Run: headless pygame with SDL's dummy video driver; simulated clock (each Clock.tick advances the game by its frame time, no real sleeping); random seed 0; keys injected as events and as key.get_pressed() state; no mouse input.
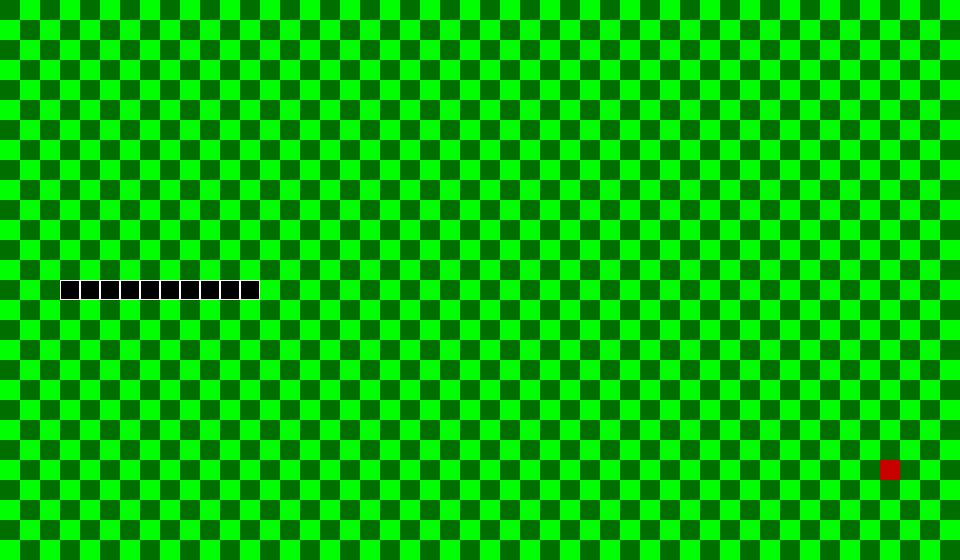
Frame 1 of 4 · flips 1–60 · no input
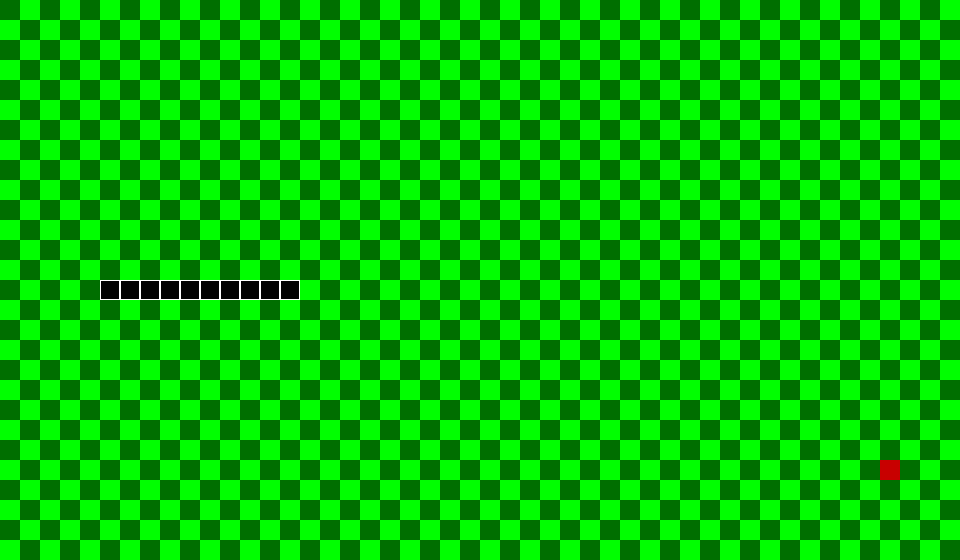
Frame 2 of 4 · flips 61–180 · tapped SPACE, RETURN · held RIGHT (→), D
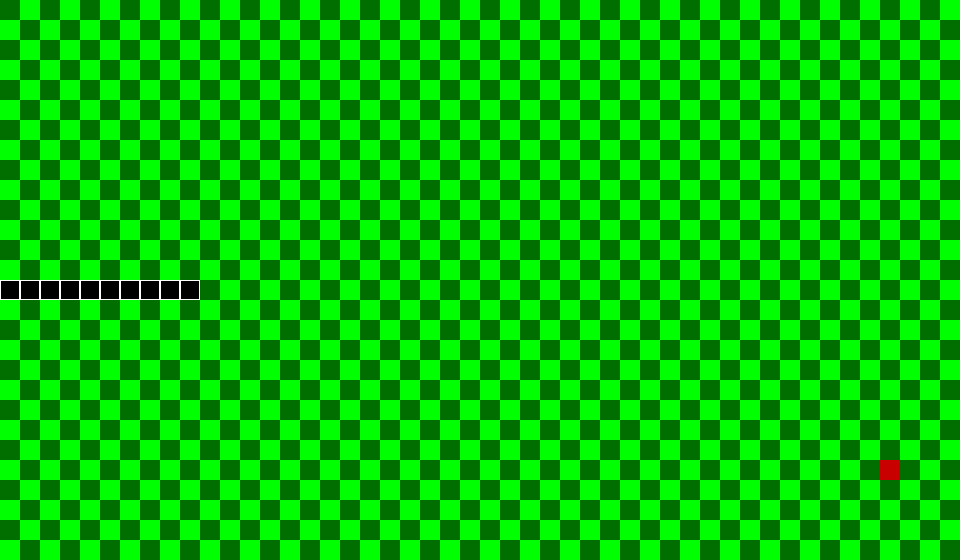
Frame 3 of 4 · flips 181–300 · held DOWN (↓), S
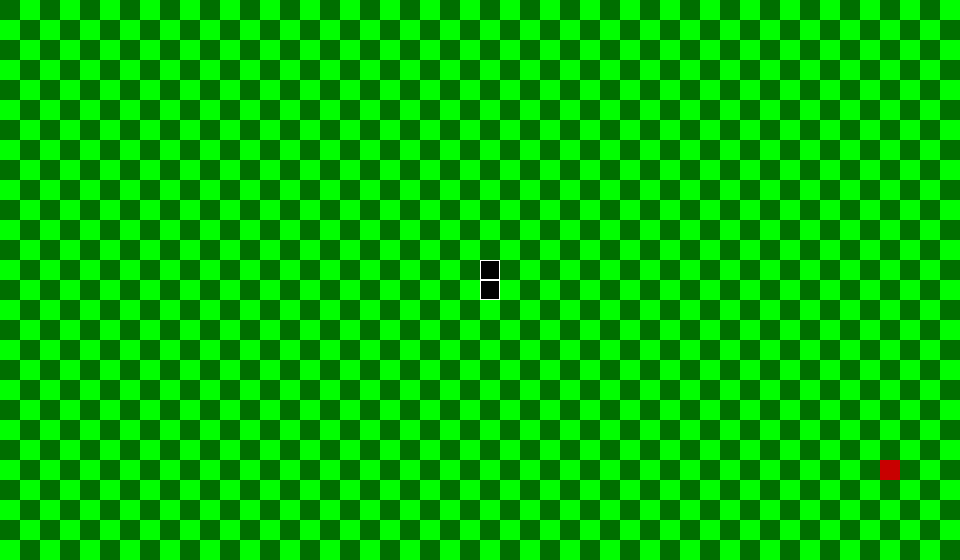
Frame 4 of 4 · flips 301–420 · held LEFT (←), A, UP (↑), W

The pygame program that drew these frames:

"""In this project we make a simple version of the snake game,
where the games start with a snake that has size of 10 and
can move around. Randomly food appears that the snake can "eat",
were then get larger by 1. If hit the walls or itself, you loose"""

import sys
import pygame
import random


# Set colors
white = (255, 255, 255)
black = (0, 0, 0)
dark_green = (0, 111, 0)
light_green = (0, 255, 0)
red = (200, 0, 0)

# Display
screen_height = 560
screen_width = 960
pygame.display.set_caption("Snake Game")

# Grid
cell_size = 20
grid_width = int(screen_width / cell_size)
grid_height = int(screen_height / cell_size)

# Possible snake movements
up = (0, -cell_size)
down = (0, cell_size)
left = (-cell_size, 0)
right = (cell_size, 0)

# Grid Walls
y_axis = range(0, grid_height * cell_size, cell_size)
y_walls = (list((0, y) for y in y_axis) +
           list((grid_width * cell_size - cell_size, y) for y in y_axis))
x_axis = range(0, grid_width * cell_size, cell_size)
x_walls = (list((x, 0) for x in x_axis) +
           list((x, grid_height * cell_size - cell_size) for x in x_axis))
walls = x_walls + y_walls


class Snake():
    """A snake that has size 10,
    terminates the game if hits wall."""

    def __init__(self):
        self.length = 10
        self.positions = [((grid_width * cell_size / 2),
         (grid_height * cell_size / 2))]
        self.direction = random.choice([up, down, left, right])
        self.color = black
        self.score = 0

    def get_head_position(self):
        # Get position of the head of the snake
        return self.positions[0]

    def turn(self, point):
        # Turn the snake to all direcations except the oposite
        # of it's current if longer than 1
        if self.length > 1 and (-point[0], -point[1]) == self.direction:
            return
        else:
            self.direction = point

    def move(self):
        cur = self.get_head_position()
        x, y = self.direction
        new = ((cur[0] + x),
               (cur[1] + y))

        # If the new position of head overlaps any
        # of the other positions of the snake, game is ended
        if len(self.positions) > 2 and new in self.positions[2:]:
            self.reset()
        # If snake touches walls, game is ended
        elif self.positions[0] in walls:
            self.reset()
        else:
            self.positions.insert(0, new)
            if len(self.positions) > self.length:
                self.positions.pop()

    def reset(self):
        self.length = 10
        self.positions = [((screen_width/2), (screen_height/2))]
        self.direction = random.choice([up, down, left, right])
        self.score = 0

    def draw(self, surface):
        for p in self.positions:
            r = pygame.Rect((p[0], p[1]), (cell_size, cell_size))
            pygame.draw.rect(surface, self.color, r)
            pygame.draw.rect(surface, white, r, 1)

    def handle_keys(self):
        # Keys Dictionarie
        keys_d = {pygame.K_UP: up, pygame.K_DOWN: down,
                  pygame.K_LEFT: left, pygame.K_RIGHT: right}

        for event in pygame.event.get():
            if event.type == pygame.QUIT:
                pygame.quit()
                sys.exit()
            elif event.type == pygame.KEYDOWN:
                if event.key in keys_d:
                    self.turn(keys_d[event.key])
                elif event.key == pygame.K_ESCAPE:
                    pygame.quit()
                    sys.exit()

    def eat_food(self):
        self.get_head_position()
        if self.get_head_position() == food.get_position():
            self.length += 1
            self.score += 1
            food.random_position()


class Food():

    def __init__(self):
        self.position = (0, 0)
        self.color = red
        self.random_position()

    def get_position(self):
        return self.position

    def random_position(self):
        self.position = (random.randint(cell_size, grid_width - 2) * cell_size,
                         random.randint(cell_size, grid_height - 2) * cell_size)

    def draw(self, surface):
        r = pygame.Rect(self.position[0], self.position[1],
                        cell_size, cell_size)
        pygame.draw.rect(surface, self.color, r)

    def reset(self):
        self.position = random_position()


def draw_grid(surface):
    for y in range(0, int(grid_height)):
        for x in range(0, int(grid_width)):
            r = pygame.Rect((x*cell_size, y*cell_size), (cell_size, cell_size))
            if (x+y) % 2 == 0:
                pygame.draw.rect(surface, dark_green, r)
            else:
                pygame.draw.rect(surface, light_green, r)


snake = Snake()
food = Food()


# Game main
def main():
    pygame.init()

    clock = pygame.time.Clock()
    screen = pygame.display.set_mode((screen_width, screen_height))

    surface = pygame.Surface(screen.get_size())
    surface = surface.convert()
    draw_grid(surface)


    while True:
        clock.tick(10)
        snake.handle_keys()
        draw_grid(surface)
        snake.move()
        snake.eat_food()
        snake.draw(surface)
        food.draw(surface)
        screen.blit(surface, (0, 0))
        pygame.display.update()


main()
